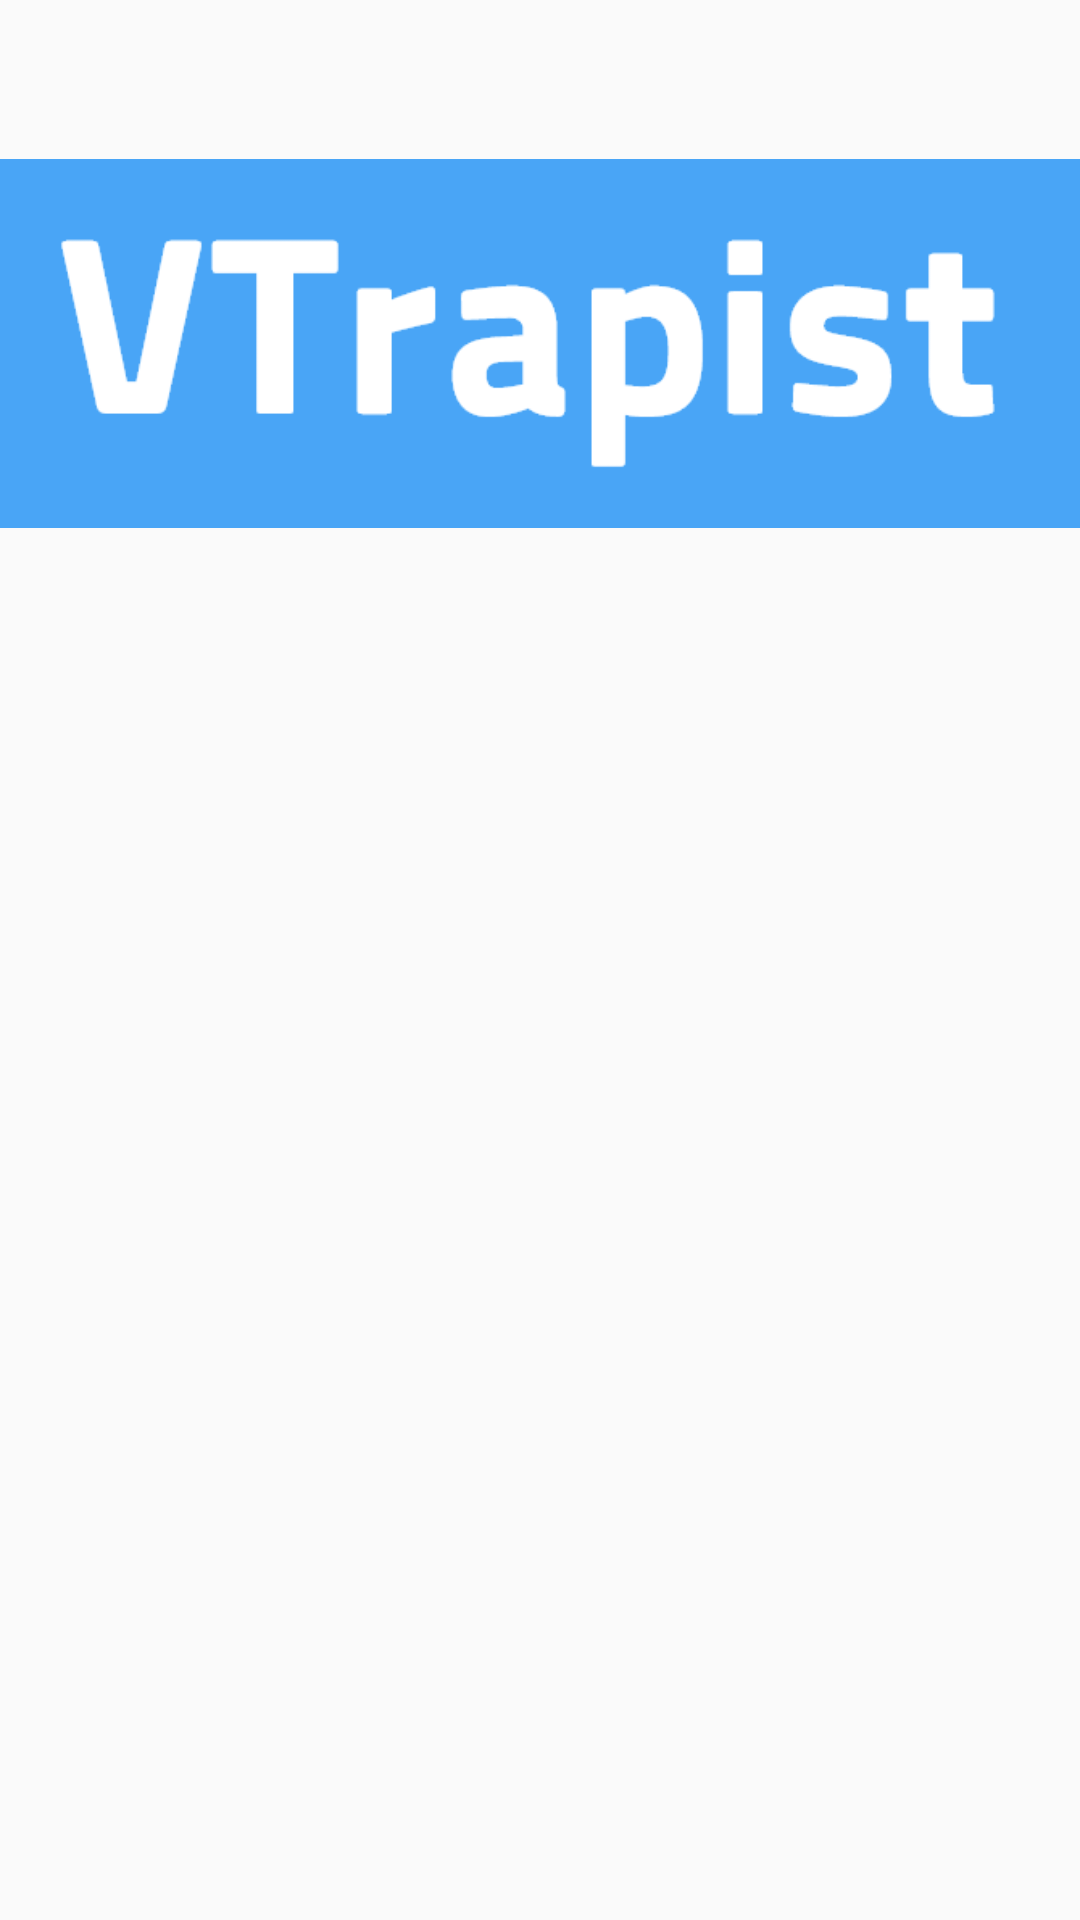

Produce the Android XML layout that renders to this screen, including the resource entries it uses.
<!-- AndroidManifest.xml: application theme AppTheme -->
<!-- res/layout/action_bar.xml -->
<?xml version="1.0" encoding="utf-8"?>
<LinearLayout xmlns:android="http://schemas.android.com/apk/res/android"
    android:orientation="vertical" android:layout_width="match_parent"
    android:layout_height="match_parent">

    <ImageView
        android:layout_width="wrap_content"
        android:layout_height="wrap_content"
        android:src="@drawable/title">

    </ImageView>

</LinearLayout>
<!-- resources referenced by this layout -->
<resources>
  <!-- drawable title: png bitmap (drawable, 7060 bytes) -->
  <style name="AppTheme" parent="Theme.AppCompat.Light.DarkActionBar">
          
          <item name="colorPrimary">@color/colorPrimary</item>
          <item name="colorPrimaryDark">#49A5F6</item>
          <item name="colorAccent">@color/colorAccent</item>
      </style>
  <!-- not gathered from this repository: default colours our renderer supplied (Android Studio template values) -->
  <color name="colorPrimary">#FF6200EE</color>
  <color name="colorAccent">#FF03DAC5</color>
</resources>
